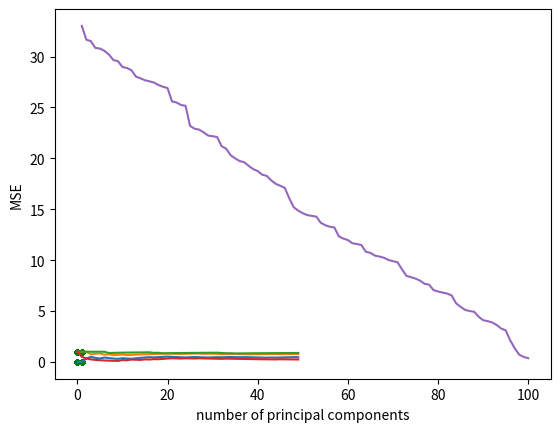

This chart was generated by the following Python code:
import numpy as np
from scipy.stats import bernoulli
import matplotlib.pyplot as plt


def plot_MLE_vs_N(data, N):
    plots = []

    for n in range(1, N + 1):
        mu_MLE = 0
        for i in range(n):
            mu_MLE += data[i]
        mu_MLE /= n
        plots.append(mu_MLE)
    
    plt.plot(plots)
    plt.show()

def get_MLE(data, N):
    mu_MLE = 0
    for i in range(N):
        mu_MLE += data[i]
    mu_MLE /= N
    return mu_MLE


N = 100
train_size = 50
test_size = N - train_size


mu1 = [0.5, 0.8]
mu2 = [0.9, 0.2]

x1 = np.array([bernoulli.rvs(mu1[0], size=N), bernoulli.rvs(mu1[1], size=N)])
x2 = np.array([bernoulli.rvs(mu2[0], size=N), bernoulli.rvs(mu2[1], size=N)])

plt.scatter(x1[0], x1[1], color='b', s=10)
plt.scatter(x2[0], x2[1], color='g', s=10)
plt.show()

x1 = np.array([[x1[0][i], x1[1][i]] for i in range(N)], dtype='float')
x2 = np.array([[x2[0][i], x2[1][i]] for i in range(N)], dtype='float')

plot_MLE_vs_N(x1, train_size)
plot_MLE_vs_N(x2, train_size)

mu1_MLE = get_MLE(x1, train_size)
mu2_MLE = get_MLE(x2, train_size)

d = 2

correct_classifications = 0
total = 0

for k in range(train_size, N):

    g1x = 0
    for j in range(d):
        g1x += x1[k][j] * np.log(mu1_MLE[j])
        g1x += (1 - x1[k][j]) * np.log(1 - mu1_MLE[j])

    g2x = 0
    for j in range(d):
        g2x += x1[k][j] * np.log(mu2_MLE[j])
        g2x += (1 - x1[k][j]) * np.log(1 - mu2_MLE[j])

    total += 1
    if g1x > g2x: correct_classifications += 1
    

for k in range(train_size, N):

    g1x = 0
    for j in range(d):
        g1x += x2[k][j] * np.log(mu1_MLE[j])
        g1x += (1 - x2[k][j]) * np.log(1 - mu1_MLE[j])

    g2x = 0
    for j in range(d):
        g2x += x2[k][j] * np.log(mu2_MLE[j])
        g2x += (1 - x2[k][j]) * np.log(1 - mu2_MLE[j])

    total += 1
    if g1x < g2x: correct_classifications += 1

# print(total)
print("\ncorrect classifications:", str(correct_classifications * 100 / total) + "%\n")

#########################################################################################
#########################################################################################
#########################################################################################


import numpy as np

X = np.array([[1, 7], [2, 5]], dtype='float')
mu_x = np.mean(X, axis=0)

X_C = X - mu_x
S = np.cov(np.transpose(X_C), bias=True)

W, v = np.linalg.eig(S)

idx = W.argsort()[::-1]   
W = W[idx]
v = -v[:,idx]
Y = np.matmul(np.transpose(v), np.transpose(X_C))

temp = (np.transpose(np.matmul(v, Y)) + mu_x) - X

MSE = 0.5 * np.linalg.det(np.matmul(np.transpose(temp), temp))
print("MSE = " + str(MSE))



#########################################################################################
#########################################################################################
#########################################################################################


import numpy as np
import matplotlib.pyplot as plt


N = 10000
D = 100

mean = np.random.uniform(0, 1, D)
cov = np.random.rand(D, D)
cov = np.dot(cov, np.transpose(cov))

X = np.random.multivariate_normal(mean, cov, N)
W, v = np.linalg.eig(cov)

mean = X.mean(axis=0)
X -= mean
cov = np.cov(np.transpose(X))

W, U = np.linalg.eig(cov)

idx = W.argsort()[::-1]   
W = W[idx]
U = -U[:,idx]

print("U:")
print(U)

Y = np.matmul(np.transpose(U), np.transpose(X))

temp = (np.transpose(np.matmul(U, Y)) + mean) - X

MSE = 0.5 * np.linalg.det(np.matmul(np.transpose(temp), temp))
print("MSE = " + str(MSE))

MSEs = np.zeros(D)
xs = np.arange(1, D + 1)

for i in range(1, D + 1):
    this_U = np.reshape(U[0 : i], (i , D))
    this_Y = np.matmul(this_U, np.transpose(X))
    temp = (np.transpose(np.matmul(np.transpose(this_U), this_Y)) + mean) - X

    MSEs[i - 1] = sum(np.square(temp)).mean(axis=0) / N
    print("MSE for", i, "principal component(s) = ", MSEs[i - 1])

plt.plot(xs, MSEs)
plt.xlabel("number of principal components")
plt.ylabel("MSE")
plt.show()